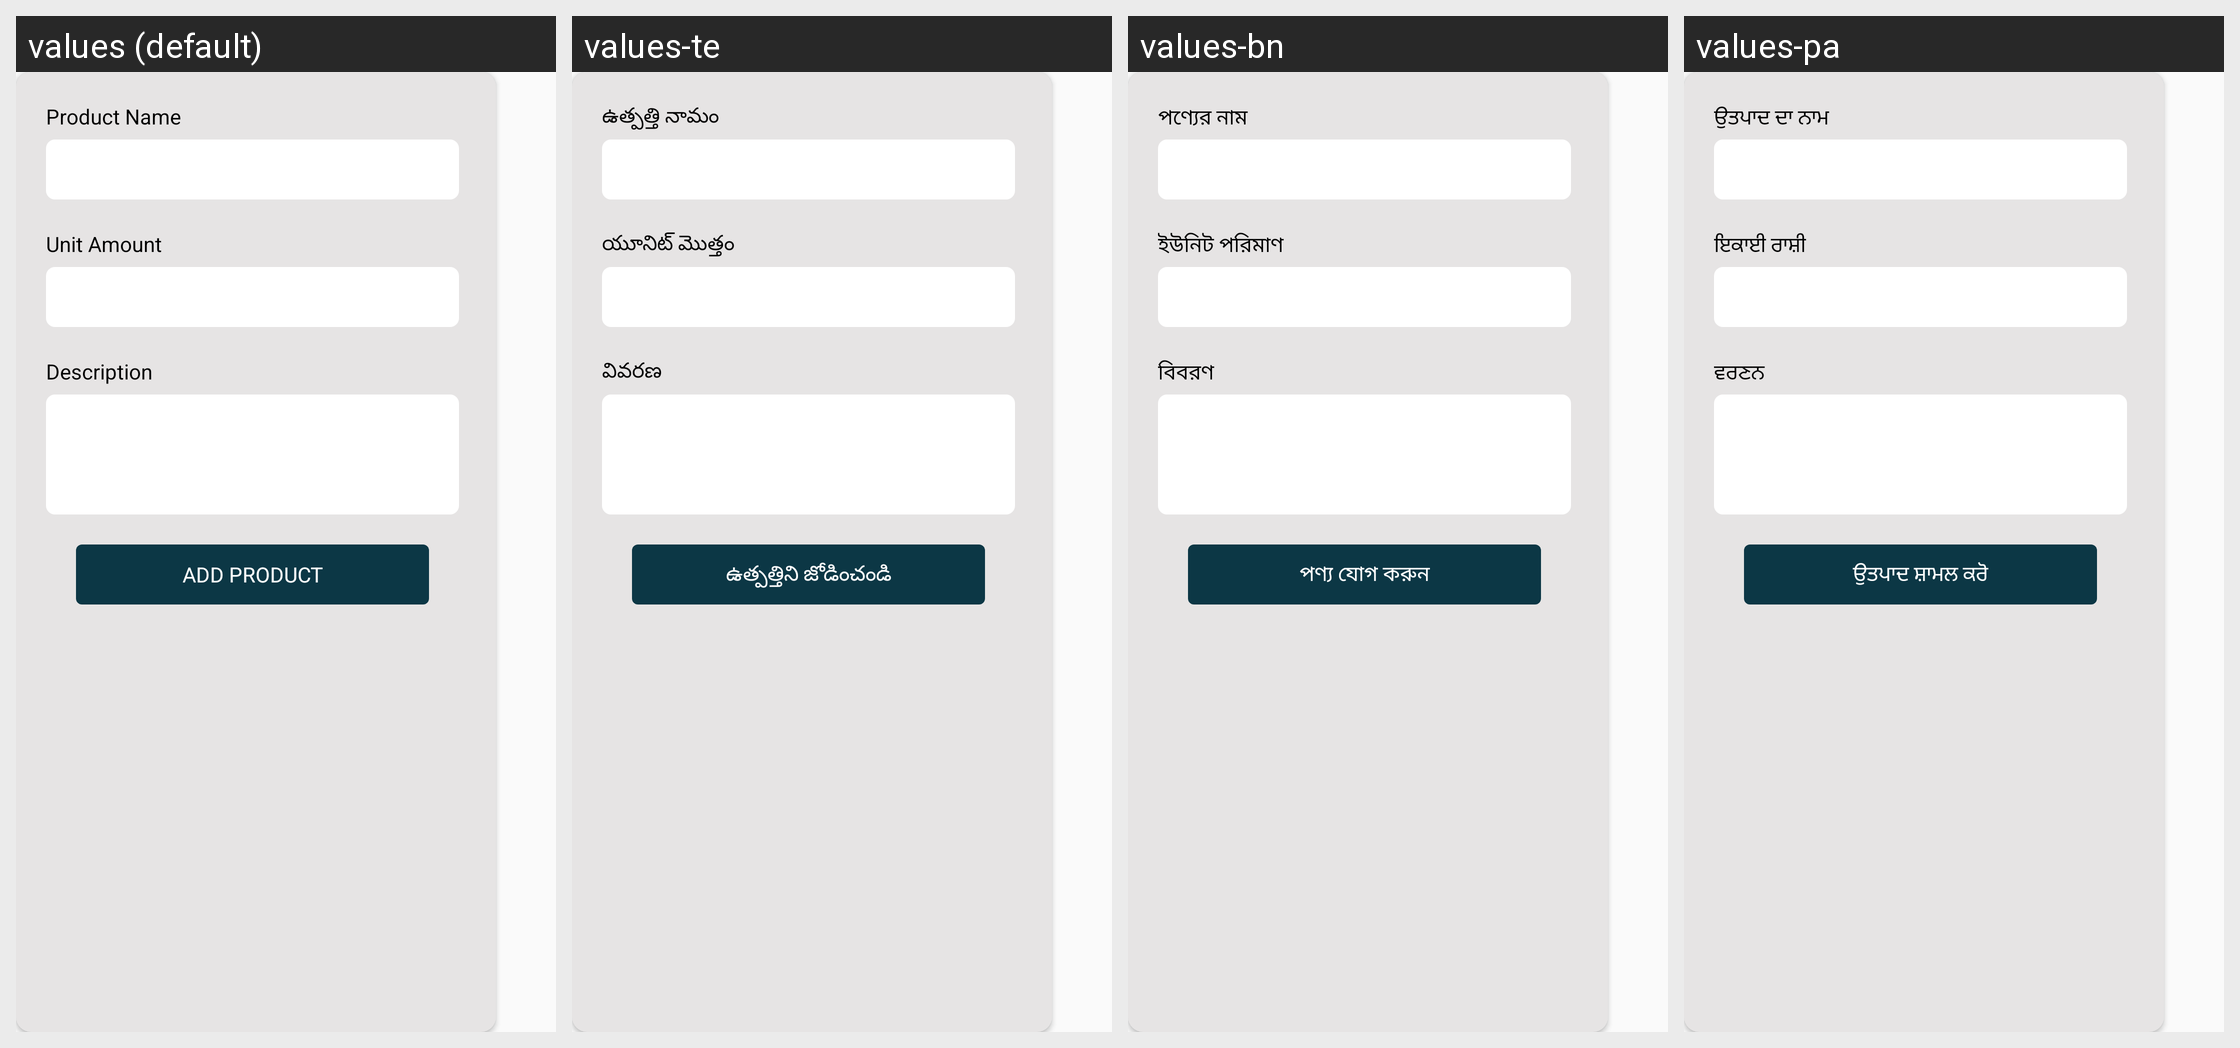

Translations of the strings shown on this Android screen, per locale in the grid:
Android screen res/layout/dialog_add_product.xml rendered under 4 locales, left to right: values (default), values-te, values-bn, values-pa. Device: Nexus 5 (rendered at 1080×1920; each locale shown at half size, 540×960, under a caption strip naming it); theme AppTheme.
Other locales in the repository, not shown: values-gu, values-hi, values-kn, values-ml, values-mr, values-ta.
Strings drawn on this screen, with the default value and each locale's value (text and hints the layout hard-codes, and strings that could not be matched under every locale, appear in the picture but are not listed):

txt_product_name
  values: Product Name
  values-te: ఉత్పత్తి నామం
  values-bn: পণ্যের নাম
  values-pa: ਉਤਪਾਦ ਦਾ ਨਾਮ

txt_unit_amount
  values: Unit Amount
  values-te: యూనిట్ మొత్తం
  values-bn: ইউনিট পরিমাণ
  values-pa: ਇਕਾਈ ਰਾਸ਼ੀ

txt_description
  values: Description
  values-te: వివరణ
  values-bn: বিবরণ
  values-pa: ਵਰਣਨ

txt_add_product
  values: Add Product
  values-te: ఉత్పత్తిని జోడించండి
  values-bn: পণ্য যোগ করুন
  values-pa: ਉਤਪਾਦ ਸ਼ਾਮਲ ਕਰੋ
